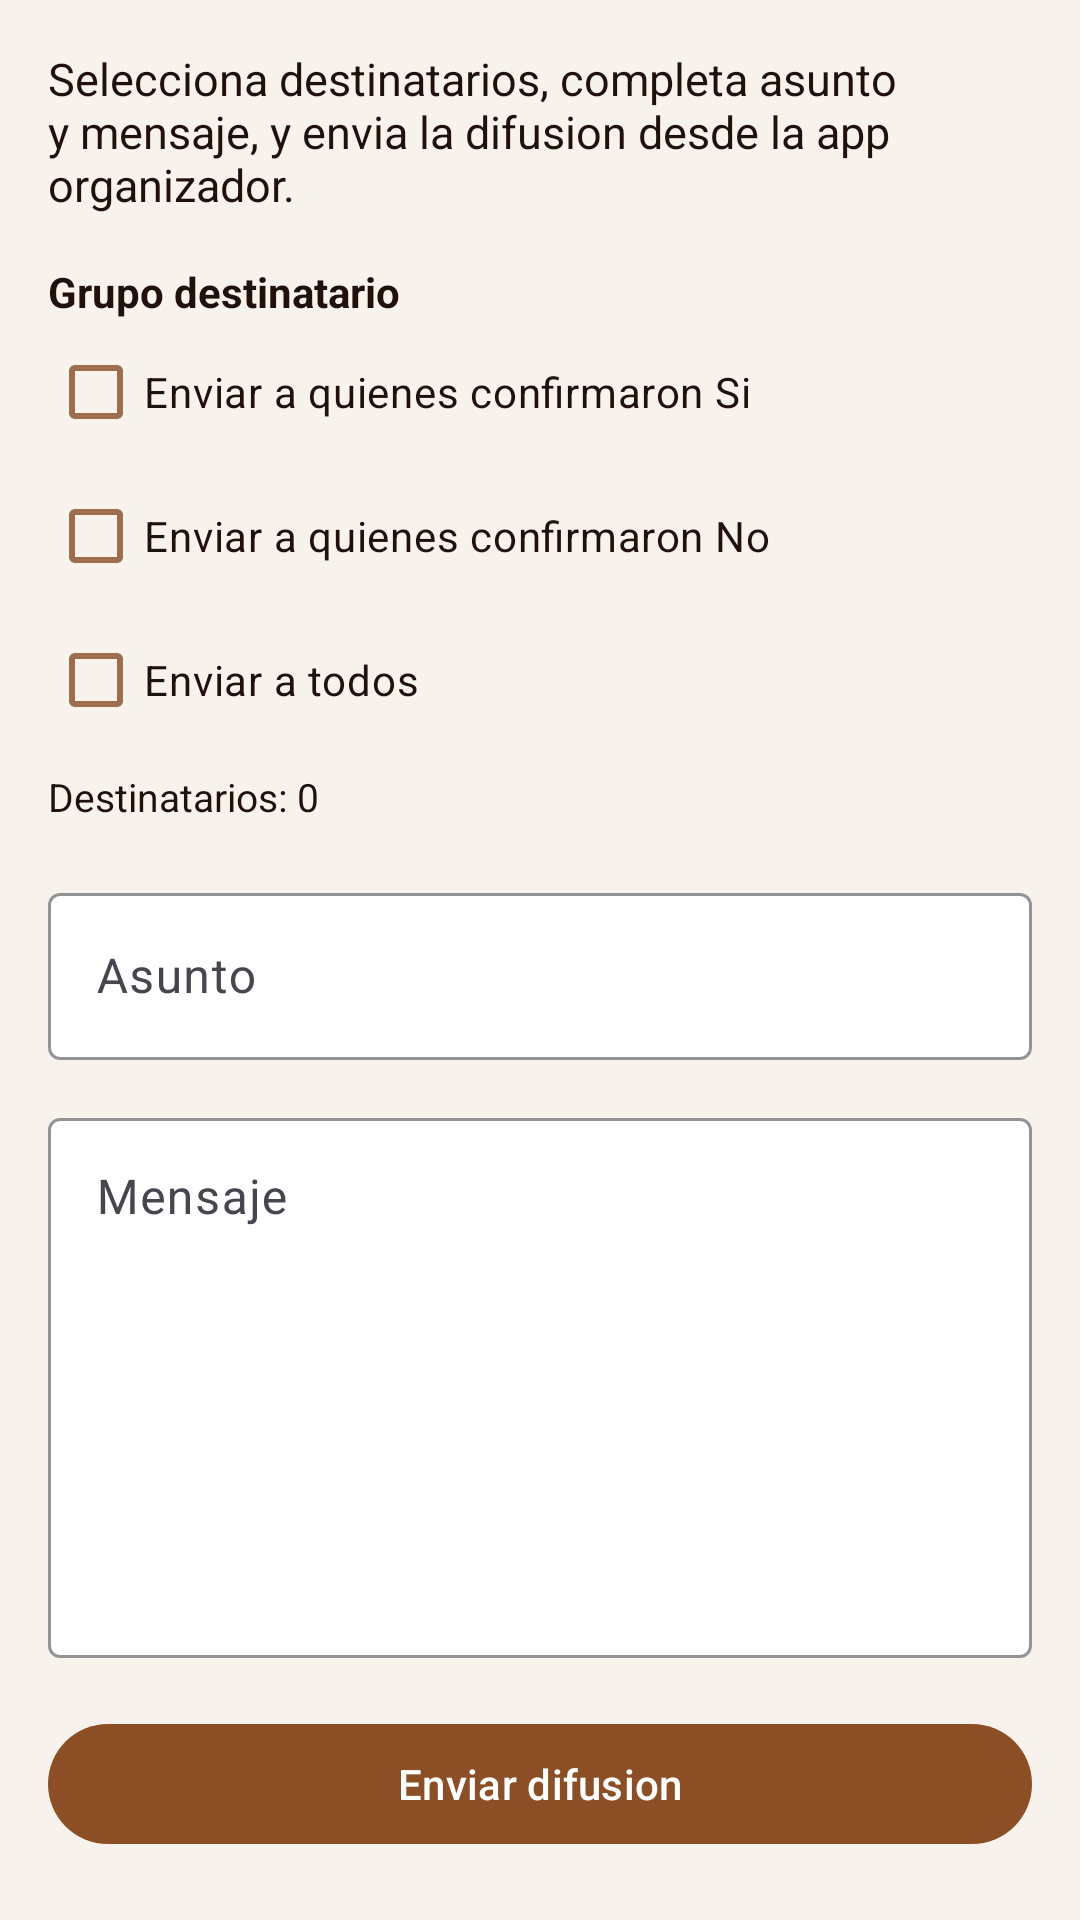

The Android layout XML behind this screen, and the referenced resources:
<!-- AndroidManifest.xml: application theme Theme.Casamientocelu -->
<!-- res/layout/fragment_diffusion.xml -->
<?xml version="1.0" encoding="utf-8"?>
<ScrollView xmlns:android="http://schemas.android.com/apk/res/android"
    xmlns:app="http://schemas.android.com/apk/res-auto"
    android:layout_width="match_parent"
    android:layout_height="match_parent"
    android:background="@color/screen_background">

    <LinearLayout
        android:layout_width="match_parent"
        android:layout_height="wrap_content"
        android:orientation="vertical"
        android:padding="16dp">

        <TextView
            android:layout_width="match_parent"
            android:layout_height="wrap_content"
            android:text="@string/diffusion_hint"
            android:textColor="@color/text_primary"
            android:textSize="15sp" />

        <TextView
            android:layout_width="match_parent"
            android:layout_height="wrap_content"
            android:layout_marginTop="16dp"
            android:text="@string/recipient_group"
            android:textColor="@color/text_primary"
            android:textStyle="bold" />

        <com.google.android.material.checkbox.MaterialCheckBox
            android:id="@+id/checkbox_yes"
            android:layout_width="match_parent"
            android:layout_height="wrap_content"
            android:text="@string/filter_yes"
            android:textColor="@color/text_primary"
            app:buttonTint="@color/checkbox_box_tint"
            app:buttonIconTint="@color/checkbox_check_tint"
            app:useMaterialThemeColors="false" />

        <com.google.android.material.checkbox.MaterialCheckBox
            android:id="@+id/checkbox_no"
            android:layout_width="match_parent"
            android:layout_height="wrap_content"
            android:text="@string/filter_no"
            android:textColor="@color/text_primary"
            app:buttonTint="@color/checkbox_box_tint"
            app:buttonIconTint="@color/checkbox_check_tint"
            app:useMaterialThemeColors="false" />

        <com.google.android.material.checkbox.MaterialCheckBox
            android:id="@+id/checkbox_all"
            android:layout_width="match_parent"
            android:layout_height="wrap_content"
            android:text="@string/filter_all"
            android:textColor="@color/text_primary"
            app:buttonTint="@color/checkbox_box_tint"
            app:buttonIconTint="@color/checkbox_check_tint"
            app:useMaterialThemeColors="false" />

        <TextView
            android:id="@+id/recipients_info"
            android:layout_width="match_parent"
            android:layout_height="wrap_content"
            android:layout_marginTop="6dp"
            android:text="@string/recipient_count_default"
            android:textColor="@color/text_primary"
            android:textSize="13sp" />

        <com.google.android.material.textfield.TextInputLayout
            android:id="@+id/subject_input_layout"
            style="@style/Widget.Material3.TextInputLayout.OutlinedBox"
            android:layout_width="match_parent"
            android:layout_height="wrap_content"
            android:layout_marginTop="18dp"
            android:hint="@string/email_subject"
            app:boxBackgroundColor="@color/card_background"
            app:boxStrokeColor="@color/border_strong"
            app:hintTextColor="@color/text_primary">

            <com.google.android.material.textfield.TextInputEditText
                android:id="@+id/subject_edit"
                android:layout_width="match_parent"
                android:layout_height="wrap_content"
                android:inputType="textCapSentences|textMultiLine"
                android:maxLines="2"
                android:textColor="@color/text_primary"
                android:textColorHint="@color/text_muted" />
        </com.google.android.material.textfield.TextInputLayout>

        <com.google.android.material.textfield.TextInputLayout
            android:id="@+id/body_input_layout"
            style="@style/Widget.Material3.TextInputLayout.OutlinedBox"
            android:layout_width="match_parent"
            android:layout_height="wrap_content"
            android:layout_marginTop="14dp"
            android:hint="@string/email_body"
            app:boxBackgroundColor="@color/card_background"
            app:boxStrokeColor="@color/border_strong"
            app:hintTextColor="@color/text_primary">

            <com.google.android.material.textfield.TextInputEditText
                android:id="@+id/body_edit"
                android:layout_width="match_parent"
                android:layout_height="180dp"
                android:gravity="top|start"
                android:inputType="textCapSentences|textMultiLine"
                android:maxLines="10"
                android:textColor="@color/text_primary"
                android:textColorHint="@color/text_muted" />
        </com.google.android.material.textfield.TextInputLayout>

        <com.google.android.material.button.MaterialButton
            android:id="@+id/send_button"
            android:layout_width="match_parent"
            android:layout_height="wrap_content"
            android:layout_marginTop="18dp"
            android:textColor="@color/white"
            app:backgroundTint="@color/action_primary"
            android:text="@string/send_diffusion" />

        <com.google.android.material.progressindicator.CircularProgressIndicator
            android:id="@+id/sending_progress"
            android:layout_width="36dp"
            android:layout_height="36dp"
            android:layout_gravity="center_horizontal"
            android:layout_marginTop="12dp"
            android:indeterminate="true"
            android:visibility="gone" />

        <TextView
            android:id="@+id/send_result_text"
            android:layout_width="match_parent"
            android:layout_height="wrap_content"
            android:layout_marginTop="10dp"
            android:textColor="@color/text_primary"
            android:textSize="14sp"
            android:visibility="gone" />
    </LinearLayout>
</ScrollView>
<!-- resources referenced by this layout -->
<resources>
  <color name="action_primary">#FF8C4E24</color>
  <color name="border_strong">#FF9E6D4C</color>
  <color name="card_background">#FFFFFFFF</color>
  <color name="screen_background">#FFF7F2EB</color>
  <color name="text_muted">#FF684B3A</color>
  <color name="text_primary">#FF20110A</color>
  <color name="white">#FFFFFFFF</color>
  <string name="diffusion_hint">Selecciona destinatarios, completa asunto y mensaje, y envia la difusion desde la app organizador.</string>
  <string name="email_body">Mensaje</string>
  <string name="email_subject">Asunto</string>
  <string name="filter_all">Enviar a todos</string>
  <string name="filter_no">Enviar a quienes confirmaron No</string>
  <string name="filter_yes">Enviar a quienes confirmaron Si</string>
  <string name="recipient_count_default">Destinatarios: 0</string>
  <string name="recipient_group">Grupo destinatario</string>
  <string name="send_diffusion">Enviar difusion</string>
  <style name="Theme.Casamientocelu" parent="Base.Theme.Casamientocelu" />
  <style name="Base.Theme.Casamientocelu" parent="Theme.Material3.DayNight.NoActionBar">
          <item name="colorPrimary">@color/action_primary</item>
          <item name="colorOnPrimary">@color/white</item>
          <item name="colorPrimaryContainer">@color/action_primary_soft</item>
          <item name="colorOnPrimaryContainer">@color/text_primary</item>
          <item name="colorSecondary">@color/action_primary</item>
          <item name="colorOnSecondary">@color/white</item>
          <item name="colorSurface">@color/screen_background</item>
          <item name="colorOnSurface">@color/text_primary</item>
          <item name="android:windowBackground">@color/screen_background</item>
          <item name="android:statusBarColor">@color/toolbar_background</item>
          <item name="android:navigationBarColor">@color/screen_background</item>
          <item name="android:windowLightStatusBar">false</item>
          <item name="android:windowLightNavigationBar">true</item>
      </style>
  <color name="action_primary_soft">#FFF2DDCB</color>
  <color name="toolbar_background">#FF6E4328</color>
</resources>
